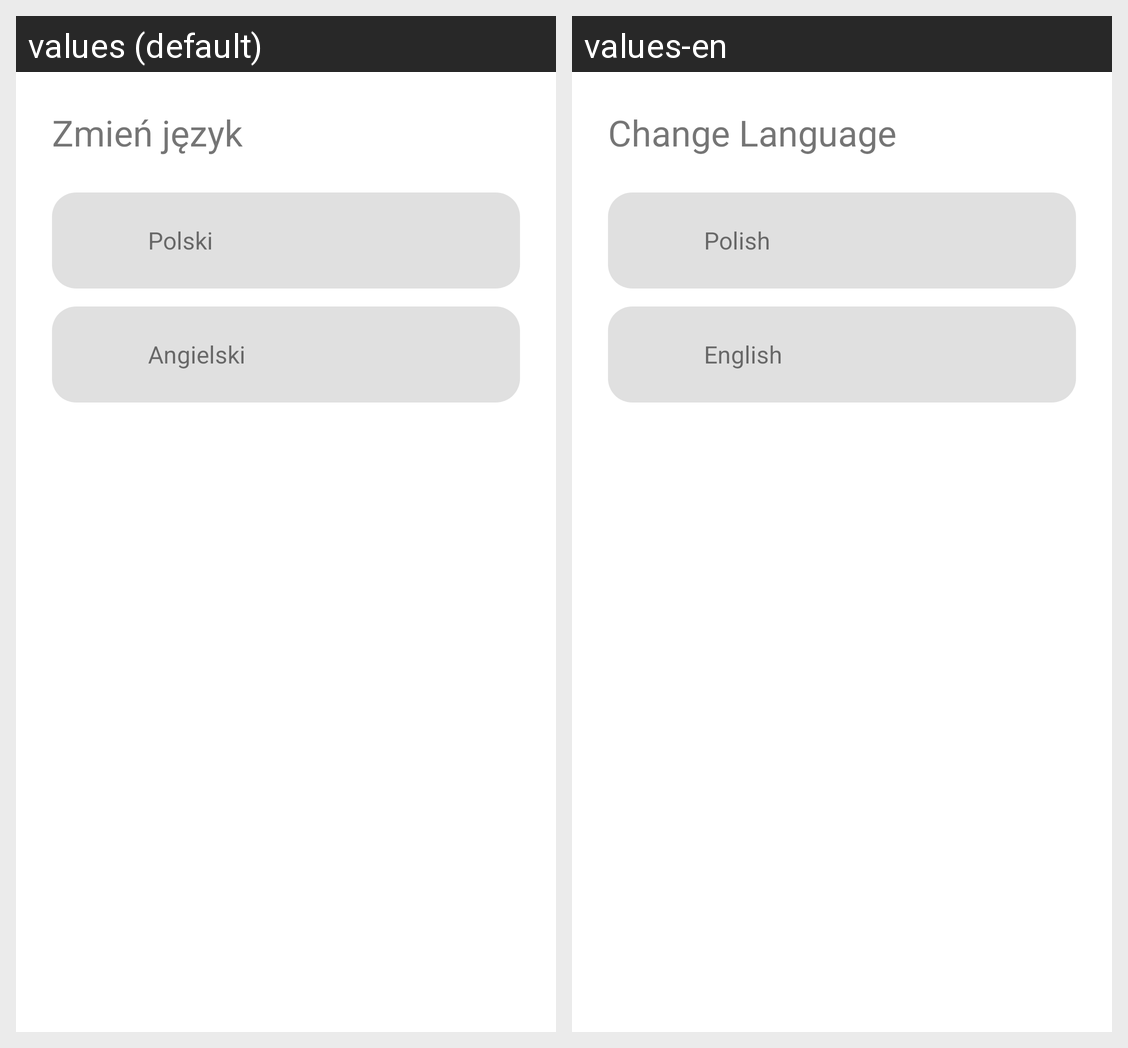

This grid shows one Android layout under two languages. Give, for every string resource on the screen, its name, the default text and each shown locale's text.
Android screen res/layout/activity_language.xml rendered under 2 locales, left to right: values (default), values-en. Device: Nexus 5 (rendered at 1080×1920; each locale shown at half size, 540×960, under a caption strip naming it); theme Theme.MaterialComponents.DayNight.DarkActionBar.
Strings drawn on this screen, with the default value and each locale's value (text and hints the layout hard-codes, and strings that could not be matched under every locale, appear in the picture but are not listed):

change_language
  values: Zmień język
  values-en: Change Language

language_pl
  values: Polski
  values-en: Polish

language_en
  values: Angielski
  values-en: English
